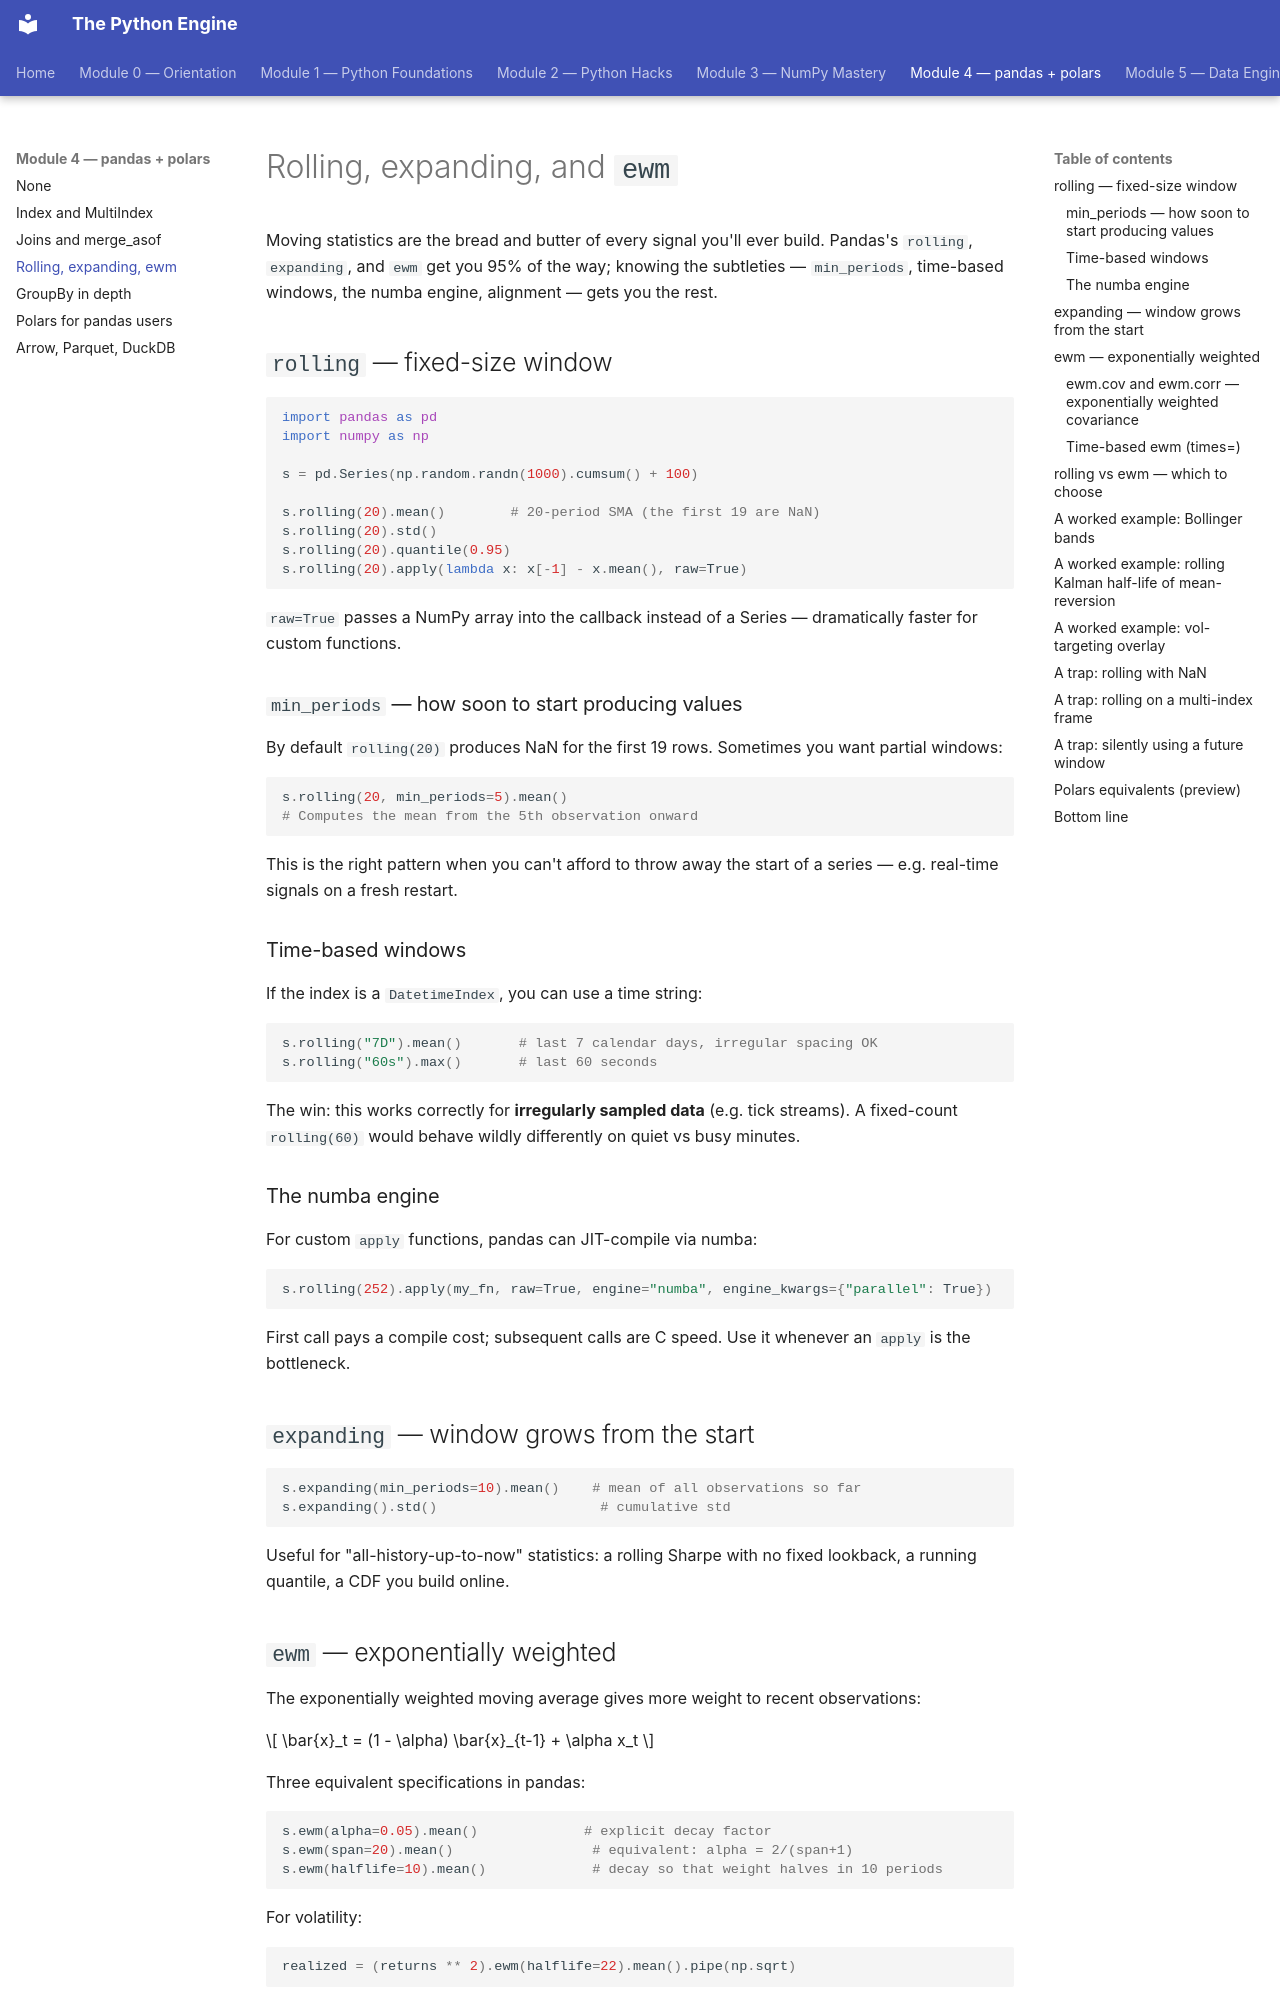

repository: billyribeiro-ux/python-engine · page: 04-pandas-polars/03-rolling/index.html · generator: mkdocs

# Rolling, expanding, and `ewm`

Moving statistics are the bread and butter of every signal you'll ever build. Pandas's `rolling`, `expanding`, and `ewm` get you 95% of the way; knowing the subtleties — `min_periods`, time-based windows, the numba engine, alignment — gets you the rest.

## `rolling` — fixed-size window

```python
import pandas as pd
import numpy as np

s = pd.Series(np.random.randn(1000).cumsum() + 100)

s.rolling(20).mean()        # 20-period SMA (the first 19 are NaN)
s.rolling(20).std()
s.rolling(20).quantile(0.95)
s.rolling(20).apply(lambda x: x[-1] - x.mean(), raw=True)
```

`raw=True` passes a NumPy array into the callback instead of a Series — dramatically faster for custom functions.

### `min_periods` — how soon to start producing values

By default `rolling(20)` produces NaN for the first 19 rows. Sometimes you want partial windows:

```python
s.rolling(20, min_periods=5).mean()
# Computes the mean from the 5th observation onward
```

This is the right pattern when you can't afford to throw away the start of a series — e.g. real-time signals on a fresh restart.

### Time-based windows

If the index is a `DatetimeIndex`, you can use a time string:

```python
s.rolling("7D").mean()       # last 7 calendar days, irregular spacing OK
s.rolling("60s").max()       # last 60 seconds
```

The win: this works correctly for **irregularly sampled data** (e.g. tick streams). A fixed-count `rolling(60)` would behave wildly differently on quiet vs busy minutes.

### The numba engine

For custom `apply` functions, pandas can JIT-compile via numba:

```python
s.rolling(252).apply(my_fn, raw=True, engine="numba", engine_kwargs={"parallel": True})
```

First call pays a compile cost; subsequent calls are C speed. Use it whenever an `apply` is the bottleneck.

## `expanding` — window grows from the start

```python
s.expanding(min_periods=10).mean()    # mean of all observations so far
s.expanding().std()                    # cumulative std
```

Useful for "all-history-up-to-now" statistics: a rolling Sharpe with no fixed lookback, a running quantile, a CDF you build online.

## `ewm` — exponentially weighted

The exponentially weighted moving average gives more weight to recent observations:

$$
\bar{x}_t = (1 - \alpha) \bar{x}_{t-1} + \alpha x_t
$$

Three equivalent specifications in pandas:

```python
s.ewm(alpha=0.05).mean()             # explicit decay factor
s.ewm(span=20).mean()                 # equivalent: alpha = 2/(span+1)
s.ewm(halflife=10).mean()             # decay so that weight halves in 10 periods
```

For volatility:

```python
realized = (returns ** 2).ewm(halflife=22).mean().pipe(np.sqrt)
```

Half-life of 22 trading days is a reasonable starting point for daily-bar realized vol — it's the "RiskMetrics" decay.
